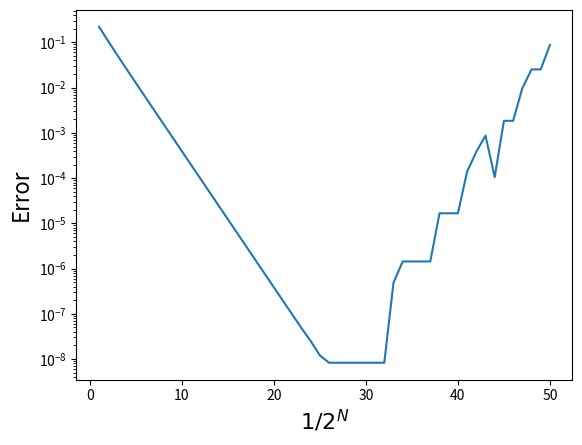

This figure's Python source:
# -*- Coding: utf-8 -*-

import numpy as np
import matplotlib.pyplot as plt

def Main():
    #傾きを出すときのΔx、刻み幅
    h = [1 / (2 ** n) for n in range(1,51)]
    #微分する地点
    x = 0.3 * np.pi
    #真値         
    trueValue = np.cos(x)

    #刻み幅ごとのyを計算するよ
    y = [np.abs(trueValue - Defferential(F, x, hh)) for hh in h]

    #プロット
    plt.semilogy(range(1,len(h) + 1), y)
    plt.xlabel('$1/2^N$', fontsize=16)
    plt.ylabel('Error', fontsize=16)
    plt.show()
#End_Func

#微分したい関数
def F(x):
    return np.sin(x)
#End_Func

#微分を行う
def Defferential(func, x, h):
    return (func(x + h) - func(x)) / h
#End_Func


if __name__ == "__main__":
    Main()